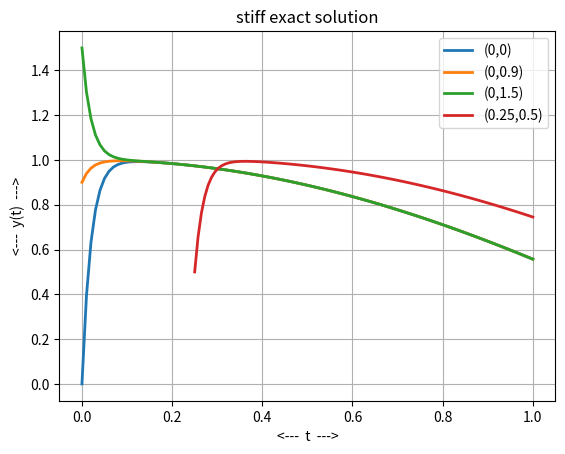
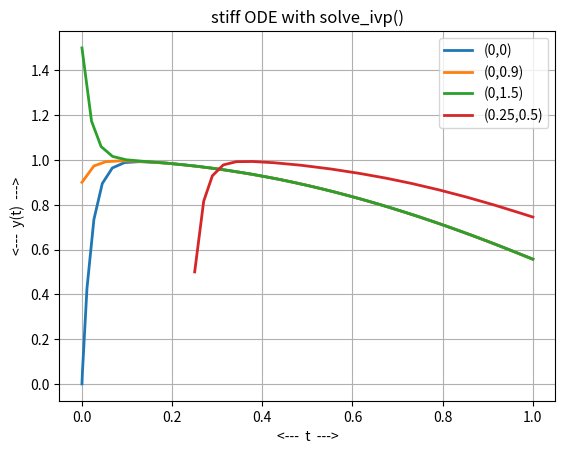

Write the Python code that produced these figures, in order.
#! /usr/bin/env python3
#
def stiff_exact_test ( ):

#*****************************************************************************80
#
## stiff_exact_test() tests stiff_exact().
#
#  Licensing:
#
#    This code is distributed under the MIT license.
#
#  Modified:
#
#    15 June 2025
#
#  Author:
#
#    John Burkardt
#
  import matplotlib
  import numpy as np
  import platform

  print ( '' )
  print ( 'stiff_exact_test()' )
  print ( '  python version:     ' + platform.python_version ( ) )
  print ( '  numpy version:      ' + np.version.version )
  print ( '  matplotlib version: ' + matplotlib.__version__ )
  print ( '  Test stiff_exact(), which evaluates exact solutions' )
  print ( '  of the stiff ODE.' )

  lamda, t0, y0, tstop = stiff_parameters ( )
  print ( '' )
  print ( '  parameters:' )
  print ( '    lamda = ', lamda )
  print ( '    t0     = ', t0 )
  print ( '    y0     = ', y0 )
  print ( '    tstop  = ', tstop )

  stiff_value ( )

  stiff_solve_ivp ( )
#
#  Terminate.
#
  print ( '' )
  print ( 'stiff_exact_test():' )
  print ( '  Normal end of execution.' )

  return

def stiff_deriv ( t, y ):

#*****************************************************************************80
#
## stiff_deriv() evaluates the right hand side of stiff_ode().
#
#  Discussion:
#
#    y' = lamda * ( cos(t) - y )
#    y(t0) = y0
#
#  Licensing:
#
#    This code is distributed under the MIT license.
#
#  Modified:
#
#    15 June 2025
#
#  Author:
#
#    John Burkardt
#
#  Input:
#
#    real T, Y: the time and solution value.
#
#  Output:
#
#    real DYDT: the derivative value.
#
  import numpy as np

  lamda, t0, y0, tstop = stiff_parameters ( )

  dydt = lamda * ( np.cos ( t - t0 ) - y )

  return dydt

def stiff_exact ( t ):

#*****************************************************************************80
#
## stiff_exact() evaluates the exact solution of stiff_ode().
#
#  Discussion:
#
#    y' = lamda * ( cos(t) - y )
#    y(t0) = y0
#
#  Licensing:
#
#    This code is distributed under the MIT license.
#
#  Modified:
#
#    15 June 2025
#
#  Author:
#
#    John Burkardt
#
#  Input:
#
#    real T(:): the evaluation times.
#
#  Output:
#
#    real Y(:): the exact solution values.
#
  import numpy as np

  lamda, t0, y0, tstop = stiff_parameters ( )

  mu = y0 - lamda**2 / ( lamda**2 + 1.0 )

  value = lamda    * np.sin ( t - t0 ) / ( lamda**2 + 1.0 ) \
        + lamda**2 * np.cos ( t - t0 ) / ( lamda**2 + 1.0 ) \
        + mu * np.exp ( - lamda * ( t - t0 ) )

  return value

def stiff_solve_ivp ( ):

#*****************************************************************************80
#
## stiff_solve_ivp() solves the stiff ODE using solve_ivp().
#
#  Discussion:
#
#    y' = lamda * ( cos(t-t0) - y )
#    y(t0) = y0
#
#  Licensing:
#
#    This code is distributed under the MIT license.
#
#  Modified:
#
#    15 June 2025
#
#  Author:
#
#    John Burkardt
#
  from scipy.integrate import solve_ivp
  import matplotlib.pyplot as plt
  import numpy as np
#
#  Retrieve default values.
#
  lamda, t0, y0, tstop = stiff_parameters ( ) 
#
#  Default with t0 = 0, y0 = 0.
#
  t0 = 0.0
  y0 = 0.0
  lamda, t0, y0, tstop = stiff_parameters ( lamda, t0, y0, tstop )
  tspan = np.array ( [ t0, tstop ] )
  sol1 = solve_ivp ( stiff_deriv, tspan,  [ y0 ] )
#
#  Try t0=0, y0=0.9.
#
  t0 = 0.0
  y0 = 0.9
  lamda, t0, y0, tstop = stiff_parameters ( lamda, t0, y0, tstop )
  tspan = np.array ( [ t0, tstop ] )
  sol2 = solve_ivp ( stiff_deriv, tspan, [ y0 ] )
#
#  Try t0=0, y0=1.5.
#
  t0 = 0.0
  y0 = 1.5
  lamda, t0, y0, tstop = stiff_parameters ( lamda, t0, y0, tstop )
  tspan = np.array ( [ t0, tstop ] )
  sol3 = solve_ivp ( stiff_deriv, tspan, [ y0 ] )
#
# t0 = 0.25, y0 = 0.5
#
  t0 = 0.25
  y0 = 0.5
  lamda, t0, y0, tstop = stiff_parameters ( lamda, t0, y0, tstop )
  tspan = np.array ( [ t0, tstop ] )
  sol4 = solve_ivp ( stiff_deriv, tspan, [ y0 ] )
#
#  Plot them.
#
  plt.clf()
  plt.plot ( sol1.t, sol1.y[0], linewidth = 2 )
  plt.plot ( sol2.t, sol2.y[0], linewidth = 2 )
  plt.plot ( sol3.t, sol3.y[0], linewidth = 2 )
  plt.plot ( sol4.t, sol4.y[0], linewidth = 2 )
  plt.grid ( True )
  plt.xlabel ( '<---  t  --->' )
  plt.ylabel ( '<---  y(t)  --->' )
  plt.title ( 'stiff ODE with solve_ivp()' )
  plt.legend ( [ '(0,0)', '(0,0.9)', '(0,1.5)', '(0.25,0.5)' ] )
  filename = 'stiff_solve_ivp.png'
  plt.savefig ( filename )
  print ( '  Graphics saved as "' + filename + '"' )
  plt.close ( )

  return

def stiff_parameters ( lamda_user = None, t0_user = None, y0_user = None, \
  tstop_user = None ):

#*****************************************************************************80
#
## stiff_parameters() returns parameters of the stiff ODE.
#
#  Discussion:
#
#    If input values are specified, this resets the default parameters.
#    Otherwise, the output will be the current defaults.
#
#  Licensing:
#
#    This code is distributed under the MIT license.
#
#  Modified:
#
#    15 June 2025
#
#  Author:
#
#    John Burkardt
#
#  Input:
#
#    real lamda_USER: a parameter.
#
#    real T0_USER: the initial time.
#
#    real Y0_USER: the initial condition.
#
#    real TSTOP_USER: the final time.
#
#  Output:
#
#    real lamda: a parameter.
#
#    real T0: the initial time.
#
#    real Y0: the initial condition.
#
#    real TSTOP: the final time.
#

#
#  Initialize defaults.
#
  if not ( hasattr ( stiff_parameters, "lamda_default" ) ):
    stiff_parameters.lamda_default = 50.0

  if not ( hasattr ( stiff_parameters, "t0_default" ) ):
    stiff_parameters.t0_default = 0.0

  if not ( hasattr ( stiff_parameters, "y0_default" ) ):
    stiff_parameters.y0_default = 0.0

  if not ( hasattr ( stiff_parameters, "tstop_default" ) ):
    stiff_parameters.tstop_default = 1.0
#
#  Update defaults if input was supplied.
#
  if ( lamda_user is not None ):
    stiff_parameters.lamda_default = lamda_user

  if ( t0_user is not None ):
    stiff_parameters.t0_default = t0_user

  if ( y0_user is not None ):
    stiff_parameters.y0_default = y0_user

  if ( tstop_user is not None ):
    stiff_parameters.tstop_default = tstop_user
#
#  Return values.
#
  lamda = stiff_parameters.lamda_default
  t0 = stiff_parameters.t0_default
  y0 = stiff_parameters.y0_default
  tstop = stiff_parameters.tstop_default

  return lamda, t0, y0, tstop

def stiff_value ( ):

#*****************************************************************************80
#
## stiff_value() evaluates the exact solution for various initial conditions.
#
#  Discussion:
#
#    y' = lamda * ( cos(t-t0) - y )
#    y(t0) = y0
#
#  Licensing:
#
#    This code is distributed under the MIT license.
#
#  Modified:
#
#    15 June 2025
#
#  Author:
#
#    John Burkardt
#
  import matplotlib.pyplot as plt
  import numpy as np

  nt = 101
#
#  Retrieve default values.
#
  lamda, t0, y0, tstop = stiff_parameters ( ) 
#
#  Default with t0 = 0, y0 = 0.
#
  t0 = 0.0
  y0 = 0.0
  lamda, t0, y0, tstop = stiff_parameters ( lamda, t0, y0, tstop )
  t1 = np.linspace ( t0, tstop, nt )
  y1 = stiff_exact ( t1 )
#
#  Try t0=0, y0=0.9.
#
  t0 = 0.0
  y0 = 0.9
  lamda, t0, y0, tstop = stiff_parameters ( lamda, t0, y0, tstop )
  t2 = np.linspace ( t0, tstop, nt )
  y2 = stiff_exact ( t2 )
#
#  Try t0=0, y0=1.5.
#
  t0 = 0.0
  y0 = 1.5
  lamda, t0, y0, tstop = stiff_parameters ( lamda, t0, y0, tstop )
  t3 = np.linspace ( t0, tstop, nt )
  y3 = stiff_exact ( t3 )
#
# t0 = 0.25, y0 = 0.5
#
  t0 = 0.25
  y0 = 0.5
  lamda, t0, y0, tstop = stiff_parameters ( lamda, t0, y0, tstop )
  t4 = np.linspace ( t0, tstop, nt )
  y4 = stiff_exact ( t4 )
#
#  Plot them.
#
  plt.clf ( )
  plt.plot ( t1, y1, linewidth = 2 )
  plt.plot ( t2, y2, linewidth = 2 )
  plt.plot ( t3, y3, linewidth = 2 )
  plt.plot ( t4, y4, linewidth = 2 )
  plt.grid ( True )
  plt.xlabel ( '<---  t  --->' )
  plt.ylabel ( '<---  y(t)  --->' )
  plt.title ( 'stiff exact solution' )
  plt.legend ( [ '(0,0)', '(0,0.9)', '(0,1.5)', '(0.25,0.5)' ] )
  filename = 'stiff_value.png'
  plt.savefig ( filename )
  print ( '  Graphics saved as "' + filename + '"' )
  plt.close ( )

  return

def timestamp ( ):

#*****************************************************************************80
#
## timestamp() prints the date as a timestamp.
#
#  Licensing:
#
#    This code is distributed under the MIT license. 
#
#  Modified:
#
#    21 August 2019
#
#  Author:
#
#    John Burkardt
#
  import time

  t = time.time ( )
  print ( time.ctime ( t ) )

  return

if ( __name__ == '__main__' ):
  timestamp ( )
  stiff_exact_test ( )
  timestamp ( )
